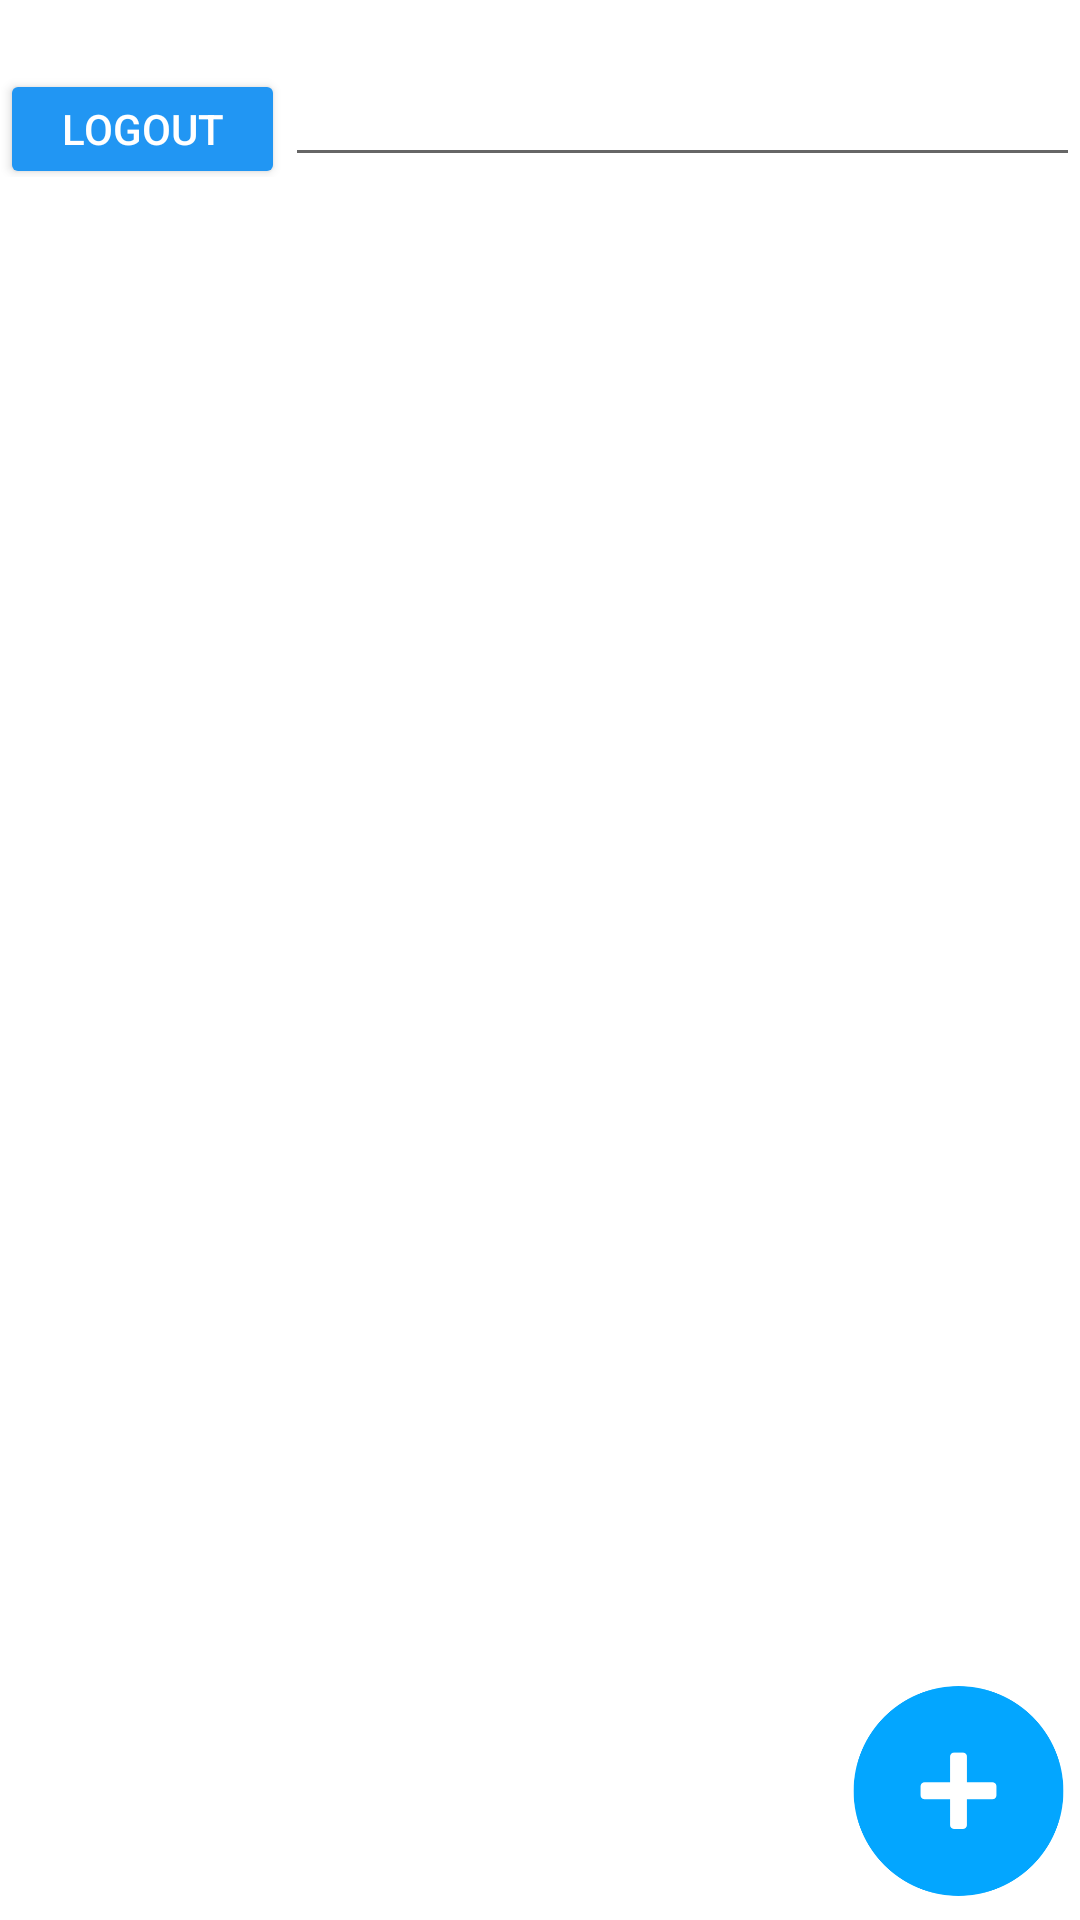

Reconstruct the res/layout file that produces this screen, plus the resources it refers to.
<!-- AndroidManifest.xml: application theme Theme.Agam -->
<!-- res/layout/activity_main.xml -->
<?xml version="1.0" encoding="utf-8"?>
<RelativeLayout xmlns:android="http://schemas.android.com/apk/res/android"
    xmlns:app="http://schemas.android.com/apk/res-auto"
    xmlns:tools="http://schemas.android.com/tools"
    android:layout_width="match_parent"
    android:layout_height="match_parent"
    android:orientation="vertical"


    tools:context=".MainActivity">


    <LinearLayout
    android:layout_width="match_parent"
    android:orientation="vertical"
    android:layout_height="match_parent">

    <TextView
        android:id="@+id/idDisplay"
        android:layout_width="match_parent"
        android:layout_height="wrap_content"
        android:layout_weight="0"
        android:text="TextView"
        android:textColor="@color/white"/>

    <LinearLayout
    android:layout_width="match_parent"
    android:layout_height="wrap_content"
    android:orientation="horizontal">


    <Button
        android:id="@+id/btnLogout"
        android:layout_width="100dp"
        android:layout_height="40dp"
        android:backgroundTint="@color/colorPrimary"
        android:onClick="onClick"
        android:text="logout"
        android:layout_weight="1"
        android:textColor="@color/white"/>

    <EditText
        android:id="@+id/searchField"
        android:layout_width="270dp"
        android:layout_height="match_parent"
        android:layout_weight="1"
        android:ems="10"
        android:inputType="text" />

</LinearLayout>
    <ListView
        android:id="@+id/list1"
        android:layout_width="match_parent"
        android:layout_height="wrap_content"
        android:layout_weight="1" />

</LinearLayout>







    <LinearLayout
        android:layout_width="match_parent"
        android:layout_height="match_parent"
        android:gravity="right">


        <ImageView
            android:id="@+id/addChat"
            android:layout_width="81dp"
            android:layout_height="86dp"
            android:layout_gravity="bottom|right"
            android:onClick="onClick"

            android:src="@drawable/plus" />
    </LinearLayout>

</RelativeLayout>
<!-- resources referenced by this layout -->
<resources>
  <color name="colorPrimary">#2196F3</color>
  <color name="white">#FFFFFFFF</color>
  <!-- drawable plus: png bitmap (drawable, 11513 bytes) -->
  <style name="Theme.Agam" parent="Theme.MaterialComponents.DayNight.DarkActionBar">
          
          <item name="colorPrimary">@color/purple_500</item>
          <item name="colorPrimaryVariant">@color/purple_700</item>
          <item name="colorOnPrimary">@color/white</item>
          
          <item name="colorSecondary">@color/teal_200</item>
          <item name="colorSecondaryVariant">@color/teal_700</item>
          <item name="colorOnSecondary">@color/black</item>
          
          <item name="android:statusBarColor" tools:targetApi="l">?attr/colorPrimaryVariant</item>
          
      </style>
  <color name="purple_500">#FF6200EE</color>
  <color name="purple_700">#FF3700B3</color>
  <color name="teal_200">#FF03DAC5</color>
  <color name="teal_700">#FF018786</color>
  <color name="black">#FF000000</color>
</resources>
